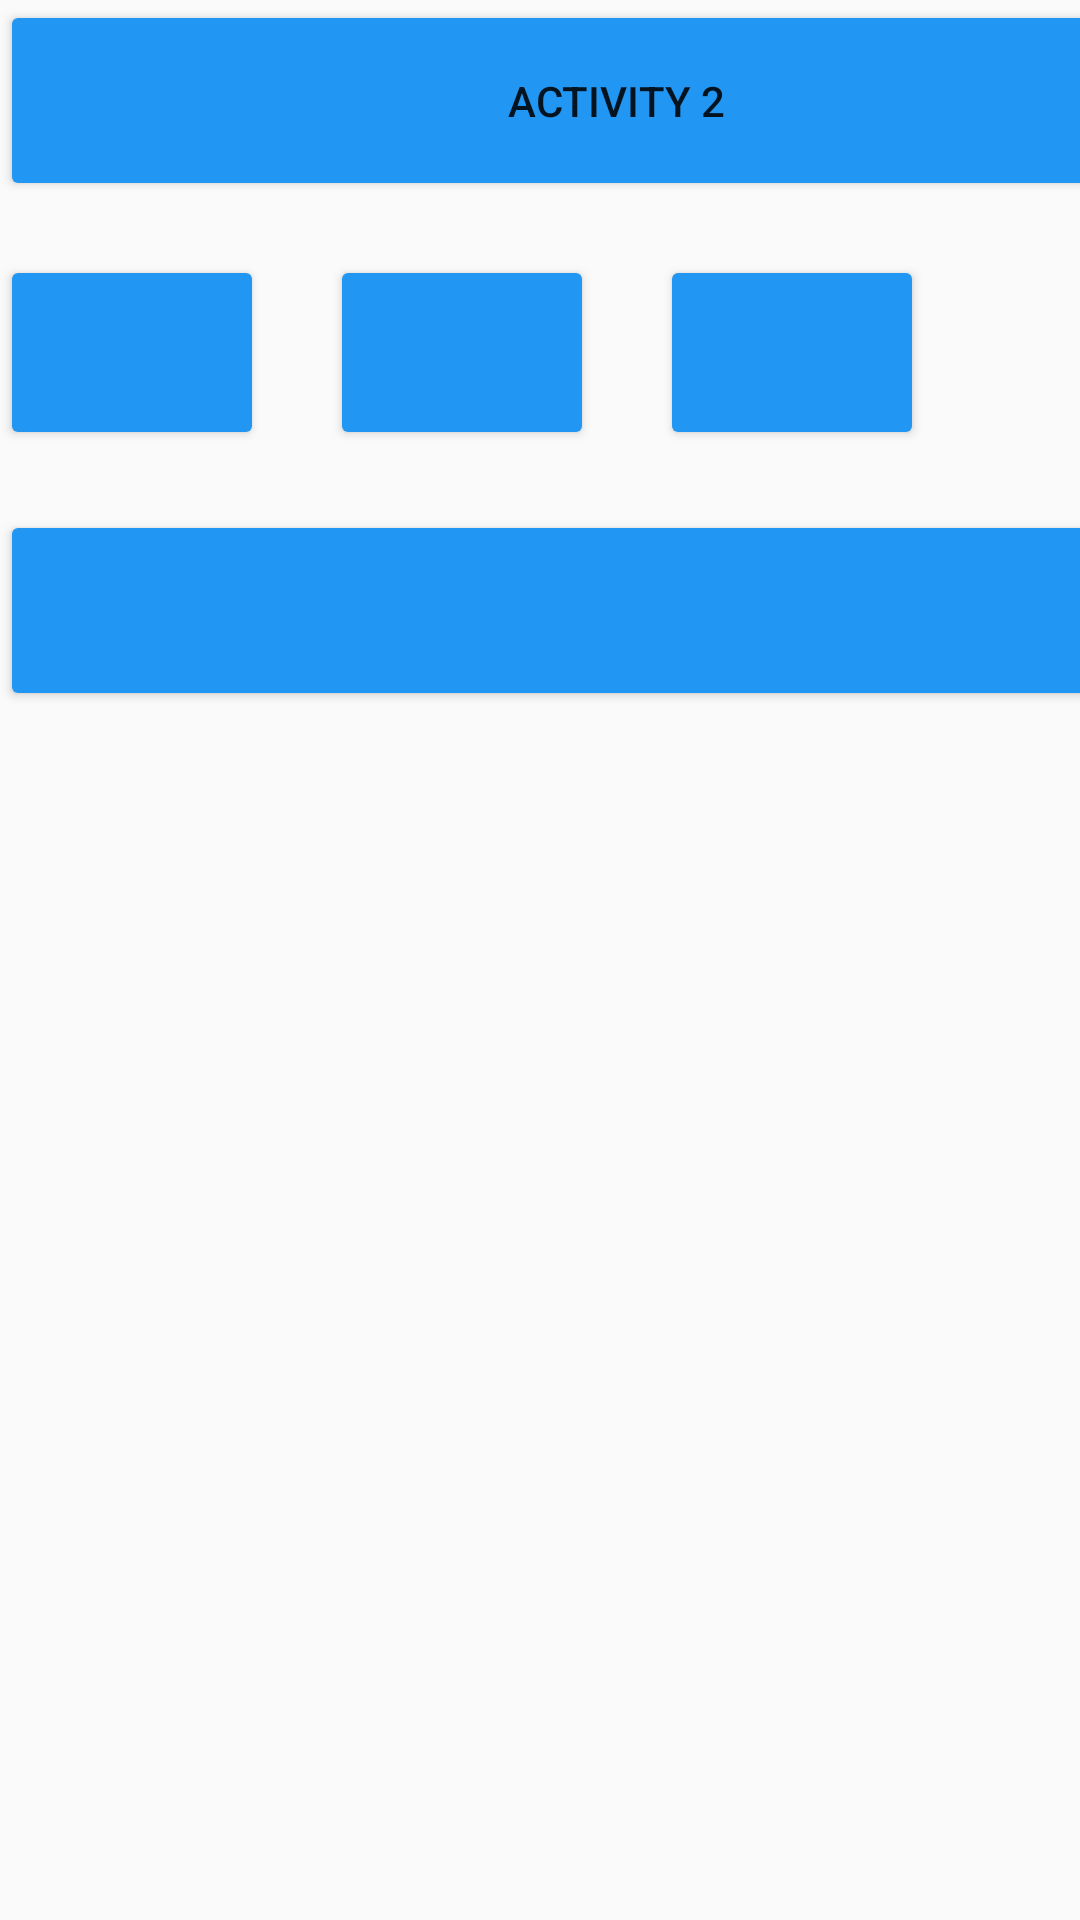

This screen was rendered from an Android layout file. Write that file and the resources it references.
<!-- AndroidManifest.xml: application theme Theme.Fikijob11 -->
<!-- res/layout/activity_main2.xml -->
<?xml version="1.0" encoding="utf-8"?>
<FrameLayout xmlns:android="http://schemas.android.com/apk/res/android"
    xmlns:app="http://schemas.android.com/apk/res-auto"
    xmlns:tools="http://schemas.android.com/tools"
    android:layout_width="match_parent"
    android:layout_height="match_parent"
    tools:context=".MainActivity2">

    <Button
        android:id="@+id/button"
        android:layout_width="411dp"
        android:layout_height="67dp"
        android:layout_marginEnd="4dp"
        android:backgroundTint="#2196F3"
        android:text="Activity 2"
        app:layout_constraintBottom_toBottomOf="parent"
        app:layout_constraintEnd_toEndOf="parent"
        app:layout_constraintTop_toTopOf="parent"
        app:layout_constraintVertical_bias="0.024" />

    <Button
        android:id="@+id/button2"
        android:layout_width="wrap_content"
        android:layout_height="65dp"
        android:layout_marginTop="85dp"
        android:backgroundTint="#2196F3"
        app:layout_constraintBottom_toBottomOf="parent"
        app:layout_constraintEnd_toEndOf="parent"
        app:layout_constraintHorizontal_bias="0.6"
        app:layout_constraintStart_toStartOf="parent"
        app:layout_constraintTop_toTopOf="parent"
        app:layout_constraintVertical_bias="0.172" />

    <Button
        android:id="@+id/button2"
        android:layout_width="wrap_content"
        android:layout_height="65dp"
        android:layout_marginTop="85dp"
        android:layout_marginLeft="110dp"
        android:backgroundTint="#2196F3"
        app:layout_constraintBottom_toBottomOf="parent"
        app:layout_constraintEnd_toEndOf="parent"
        app:layout_constraintHorizontal_bias="0.6"
        app:layout_constraintStart_toStartOf="parent"
        app:layout_constraintTop_toTopOf="parent"
        app:layout_constraintVertical_bias="0.172" />

    <Button
        android:id="@+id/button2"
        android:layout_width="wrap_content"
        android:layout_height="65dp"
        android:layout_marginTop="85dp"
        android:layout_marginLeft="220dp"
        android:backgroundTint="#2196F3"
        app:layout_constraintBottom_toBottomOf="parent"
        app:layout_constraintEnd_toEndOf="parent"
        app:layout_constraintHorizontal_bias="0.6"
        app:layout_constraintStart_toStartOf="parent"
        app:layout_constraintTop_toTopOf="parent"
        app:layout_constraintVertical_bias="0.172" />

    <Button
        android:id="@+id/button3"
        android:layout_width="411dp"
        android:layout_height="67dp"
        android:layout_marginTop="170dp"
        android:backgroundTint="#2196F3"
        app:layout_constraintBottom_toBottomOf="parent"
        app:layout_constraintEnd_toEndOf="parent"
        app:layout_constraintHorizontal_bias="1.0"
        app:layout_constraintStart_toStartOf="parent"
        app:layout_constraintTop_toTopOf="parent"
        app:layout_constraintVertical_bias="0.315" />

</FrameLayout>
<!-- resources referenced by this layout -->
<resources>
  <style name="Theme.Fikijob11" parent="Theme.AppCompat.Light.DarkActionBar">
          
          <item name="colorPrimary">@color/purple_500</item>
          <item name="colorPrimaryDark">@color/purple_700</item>
          <item name="colorAccent">@color/teal_200</item>
          
      </style>
  <!-- not gathered from this repository: default colours our renderer supplied (Android Studio template values) -->
  <color name="purple_500">#FF6200EE</color>
  <color name="purple_700">#FF3700B3</color>
  <color name="teal_200">#FF03DAC5</color>
</resources>
